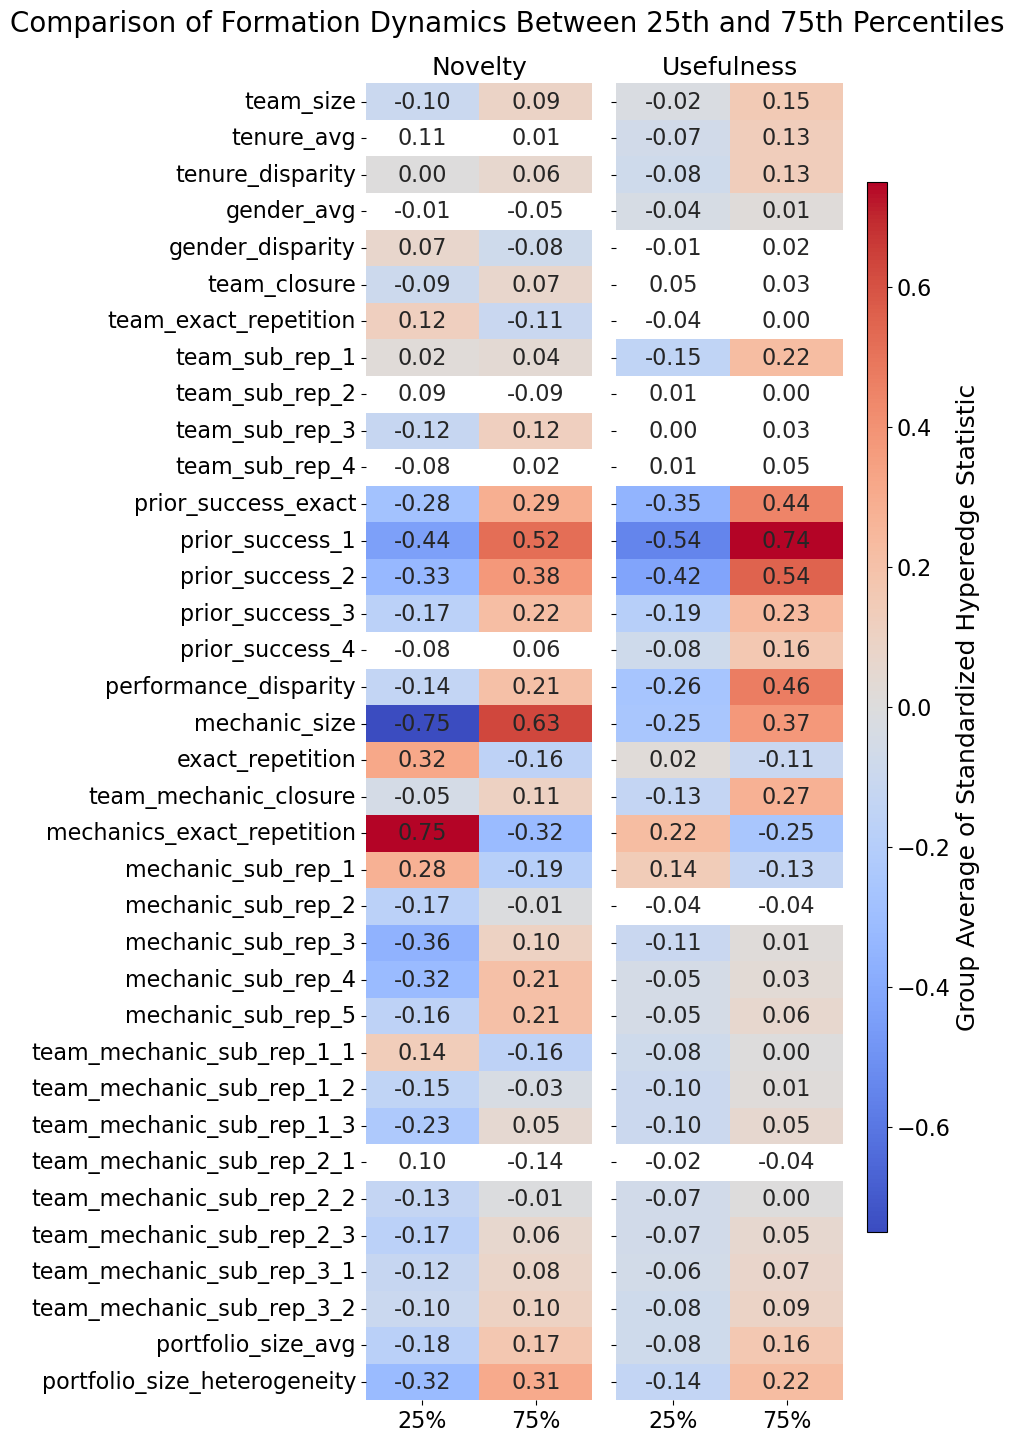

The table this chart was drawn from, first rows:
Covariate, Top_25_novelty, Bottom_25_novelty, Difference_novelty, Top_25_usefulness, Bottom_25_usefulness, Difference_usefulness
exact_repetition, -0.16, 0.32, -0.47***, -0.11, 0.02, -0.13***
gender_avg, -0.05, -0.01, -0.03, 0.01, -0.04, 0.05*
gender_disparity, -0.08, 0.07, -0.15**, 0.02, -0.01, 0.03
mechanic_size, 0.63, -0.75, 1.38***, 0.37, -0.25, 0.62***
mechanic_sub_rep_1, -0.19, 0.28, -0.47***, -0.13, 0.14, -0.27***
mechanic_sub_rep_2, -0.01, -0.17, 0.16***, -0.04, -0.04, 0
mechanic_sub_rep_3, 0.1, -0.36, 0.46***, 0.01, -0.11, 0.12***
mechanic_sub_rep_4, 0.21, -0.32, 0.53***, 0.03, -0.05, 0.08***
mechanic_sub_rep_5, 0.21, -0.16, 0.37***, 0.06, -0.05, 0.1***
mechanics_exact_repetition, -0.32, 0.75, -1.07***, -0.25, 0.22, -0.47***
performance_disparity, 0.21, -0.14, 0.35***, 0.46, -0.26, 0.72***
portfolio_size_avg, 0.17, -0.18, 0.35***, 0.16, -0.08, 0.24***
portfolio_size_heterogeneity, 0.31, -0.32, 0.62***, 0.22, -0.14, 0.36***
prior_success_1, 0.52, -0.44, 0.96***, 0.74, -0.54, 1.27***
prior_success_2, 0.38, -0.33, 0.71***, 0.54, -0.42, 0.96***
prior_success_3, 0.22, -0.17, 0.39***, 0.23, -0.19, 0.42***
prior_success_4, 0.06, -0.08, 0.15., 0.16, -0.08, 0.24***
prior_success_exact, 0.29, -0.28, 0.56***, 0.44, -0.35, 0.79***
team_closure, 0.07, -0.09, 0.16**, 0.03, 0.05, -0.02
team_exact_repetition, -0.11, 0.12, -0.23**, 0, -0.04, 0.04
team_mechanic_closure, 0.11, -0.05, 0.16***, 0.27, -0.13, 0.4***
team_mechanic_sub_rep_1_1, -0.16, 0.14, -0.3**, 0, -0.08, 0.08***
team_mechanic_sub_rep_1_2, -0.03, -0.15, 0.12***, 0.01, -0.1, 0.11***
team_mechanic_sub_rep_1_3, 0.05, -0.23, 0.28***, 0.05, -0.1, 0.15***
team_mechanic_sub_rep_2_1, -0.14, 0.1, -0.24, -0.04, -0.02, -0.02
team_mechanic_sub_rep_2_2, -0.01, -0.13, 0.12***, 0, -0.07, 0.07***
team_mechanic_sub_rep_2_3, 0.06, -0.17, 0.22***, 0.05, -0.07, 0.13***
team_mechanic_sub_rep_3_1, 0.08, -0.12, 0.21***, 0.07, -0.06, 0.13**
team_mechanic_sub_rep_3_2, 0.1, -0.1, 0.2***, 0.09, -0.08, 0.17**
team_mechanic_sub_rep_3_3, 0.09, -0.09, 0.18***, 0.12, -0.07, 0.19***
team_size, 0.09, -0.1, 0.19***, 0.15, -0.02, 0.17*
team_sub_rep_1, 0.04, 0.02, 0.01*, 0.22, -0.15, 0.37***
team_sub_rep_2, -0.09, 0.09, -0.18, 0, 0.01, 0
team_sub_rep_3, 0.12, -0.12, 0.24***, 0.03, 0, 0.03
team_sub_rep_4, 0.02, -0.08, 0.1, 0.05, 0.01, 0.04
tenure_avg, 0.01, 0.11, -0.1, 0.13, -0.07, 0.2***
tenure_disparity, 0.06, 0, 0.07**, 0.13, -0.08, 0.22***
